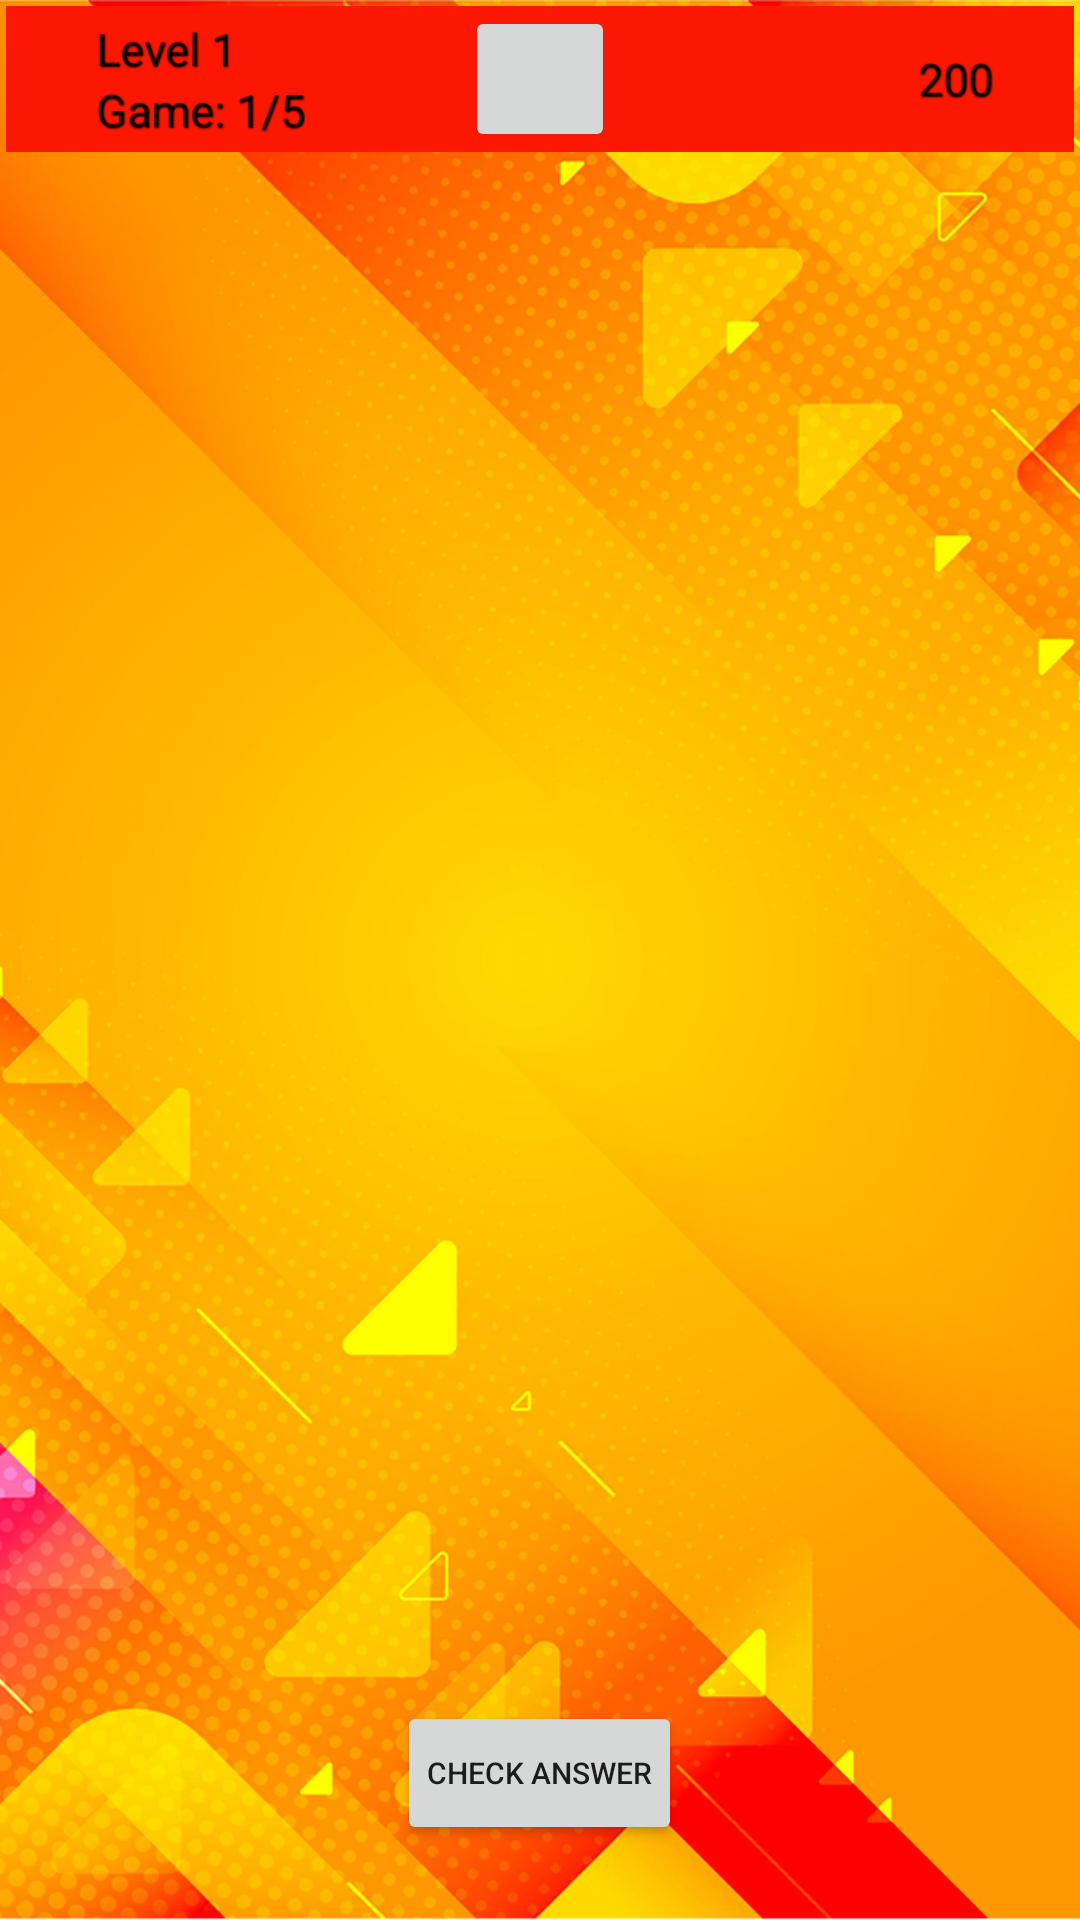

Layout XML and referenced resources for this Android screen:
<!-- AndroidManifest.xml: application theme Theme.SiasadGame -->
<!-- res/layout/game.xml -->
<?xml version="1.0" encoding="utf-8"?>
<LinearLayout xmlns:android="http://schemas.android.com/apk/res/android"
    xmlns:ads="http://schemas.android.com/apk/lib/com.google.ads"
    android:id="@+id/main_layout"
    android:layout_width="fill_parent"
    android:layout_height="fill_parent"
    android:background="@drawable/background"
    android:orientation="vertical">
    
    <RelativeLayout
        android:layout_width="fill_parent"
        android:layout_height="wrap_content"
        android:layout_gravity="right"
        android:layout_margin="2dp"
        android:background="@color/firewatch1"
        android:layout_weight="0.01"
        android:orientation="horizontal">

        <LinearLayout
            android:layout_width="wrap_content"
            android:layout_height="50dp"
            android:orientation="vertical"
            android:gravity="center_vertical"
            android:background="@color/firewatch1">

            <TextView
                android:layout_width="wrap_content"
                android:layout_height="wrap_content"
                android:layout_alignParentLeft="true"
                android:layout_alignParentStart="true"
                android:layout_centerVertical="true"
                android:layout_marginLeft="30dp"
                android:layout_marginStart="30dp"
                android:shadowColor="#000000"
                android:shadowDx="1"
                android:shadowDy="1"
                android:shadowRadius="1"
                android:text="Level 1"
                android:textSize="15dp"/>
            <TextView
                android:id="@+id/guess_text"
                android:layout_width="wrap_content"
                android:layout_height="wrap_content"
                android:layout_alignParentLeft="true"
                android:layout_alignParentStart="true"
                android:layout_centerVertical="true"
                android:layout_marginLeft="30dp"
                android:layout_marginStart="30dp"
                android:shadowColor="#000000"
                android:shadowDx="1"
                android:shadowDy="1"
                android:shadowRadius="1"
                android:text="Game: 1/5"
                android:textSize="15dp" />
        </LinearLayout>

        <ImageButton
            android:id="@+id/tip_button"
            android:layout_width="50dp"
            android:layout_height="50dp"
            android:layout_centerInParent="true"
            android:paddingBottom="5dp"
            android:paddingTop="-15dp"
            android:scaleType="fitXY"
            android:src="@drawable/lamp" />

        <ImageView
            android:id="@+id/imageView3"
            android:layout_width="50dp"
            android:layout_height="50dp"
            android:layout_alignParentTop="true"
            android:layout_marginEnd="16dp"
            android:layout_marginRight="16dp"
            android:layout_toLeftOf="@+id/money_text"
            android:layout_toStartOf="@+id/money_text"
            android:paddingBottom="5dp"
            android:paddingTop="-15dp"
            android:scaleType="fitXY"
            android:src="@drawable/money" />

        <TextView
            android:id="@+id/money_text"
            android:layout_width="wrap_content"
            android:layout_height="wrap_content"
            android:layout_alignParentEnd="true"
            android:layout_alignParentRight="true"
            android:layout_centerVertical="true"
            android:layout_marginEnd="27dp"
            android:layout_marginRight="27dp"
            android:shadowColor="#000000"
            android:shadowDx="1"
            android:shadowDy="1"
            android:shadowRadius="1"
            android:text="200"
            android:textSize="15dp" />
    </RelativeLayout>

    <ImageView
        android:id="@+id/question_image"
        android:layout_width="fill_parent"
        android:layout_height="fill_parent"
        android:layout_gravity="center_horizontal"
        android:layout_margin="15dp"
        android:layout_weight="1" />


    <LinearLayout
        android:id="@+id/answer_line_1"
        android:layout_width="fill_parent"
        android:layout_height="wrap_content"
        android:layout_marginBottom="2dp"
        android:layout_marginLeft="5dp"
        android:layout_marginRight="5dp"
        android:layout_marginTop="2dp"
        android:gravity="center"
        android:orientation="horizontal"></LinearLayout>

    <LinearLayout
        android:id="@+id/answer_line_2"
        android:layout_width="fill_parent"
        android:layout_height="wrap_content"
        android:layout_marginBottom="2dp"
        android:layout_marginLeft="5dp"
        android:layout_marginRight="5dp"
        android:layout_marginTop="2dp"
        android:gravity="center"
        android:orientation="horizontal"></LinearLayout>

    <LinearLayout
        android:id="@+id/answer_line_3"
        android:layout_width="fill_parent"
        android:layout_height="wrap_content"
        android:layout_marginBottom="10dp"
        android:layout_marginLeft="5dp"
        android:layout_marginRight="5dp"
        android:layout_marginTop="2dp"
        android:gravity="center"
        android:orientation="horizontal"></LinearLayout>

    <Button
        android:id="@+id/check_answer_button"
        android:layout_width="wrap_content"
        android:layout_height="wrap_content"
        android:layout_gravity="center_horizontal"
        android:layout_marginBottom="15dp"
        android:paddingBottom="5dp"
        android:paddingLeft="10dp"
        android:paddingRight="10dp"
        android:paddingTop="5dp"
        android:text="CHECK ANSWER"
        android:textAlignment="center"
        android:textSize="10dp" />

    <LinearLayout
        android:id="@+id/letter_line_1"
        android:layout_width="fill_parent"
        android:layout_height="wrap_content"
        android:layout_marginBottom="1dp"
        android:layout_marginLeft="10dp"
        android:layout_marginRight="10dp"
        android:layout_marginTop="1dp"
        android:gravity="center"
        android:orientation="horizontal"></LinearLayout>

    <LinearLayout
        android:id="@+id/letter_line_2"
        android:layout_width="fill_parent"
        android:layout_height="wrap_content"
        android:layout_marginBottom="1dp"
        android:layout_marginLeft="10dp"
        android:layout_marginRight="10dp"
        android:layout_marginTop="1dp"
        android:gravity="center"
        android:orientation="horizontal"></LinearLayout>

    <LinearLayout
        android:id="@+id/letter_line_3"
        android:layout_width="fill_parent"
        android:layout_height="wrap_content"
        android:layout_marginBottom="5dp"
        android:layout_marginLeft="10dp"
        android:layout_marginRight="10dp"
        android:layout_marginTop="1dp"
        android:gravity="center"
        android:orientation="horizontal"></LinearLayout>
</LinearLayout>
<!-- resources referenced by this layout -->
<resources>
  <color name="firewatch1">#fb1700</color>
  <!-- drawable background: png bitmap (drawable, 582574 bytes) -->
  <style name="Theme.SiasadGame" parent="Theme.AppCompat.DayNight.NoActionBar">
          
          <item name="colorPrimary">@color/purple_500</item>
          <item name="colorPrimaryVariant">@color/firewatch1</item>
          <item name="colorOnPrimary">@color/white</item>
          
          <item name="colorSecondary">@color/teal_200</item>
          <item name="colorSecondaryVariant">@color/teal_700</item>
          <item name="colorOnSecondary">@color/black</item>
          
          <item name="android:statusBarColor" tools:targetApi="l">?attr/colorPrimaryVariant</item>
          
      </style>
  <color name="purple_500">#6900FF</color>
  <color name="white">#FFFFFFFF</color>
  <color name="teal_200">#FF03DAC5</color>
  <color name="teal_700">#FF018786</color>
  <color name="black">#FF000000</color>
</resources>
